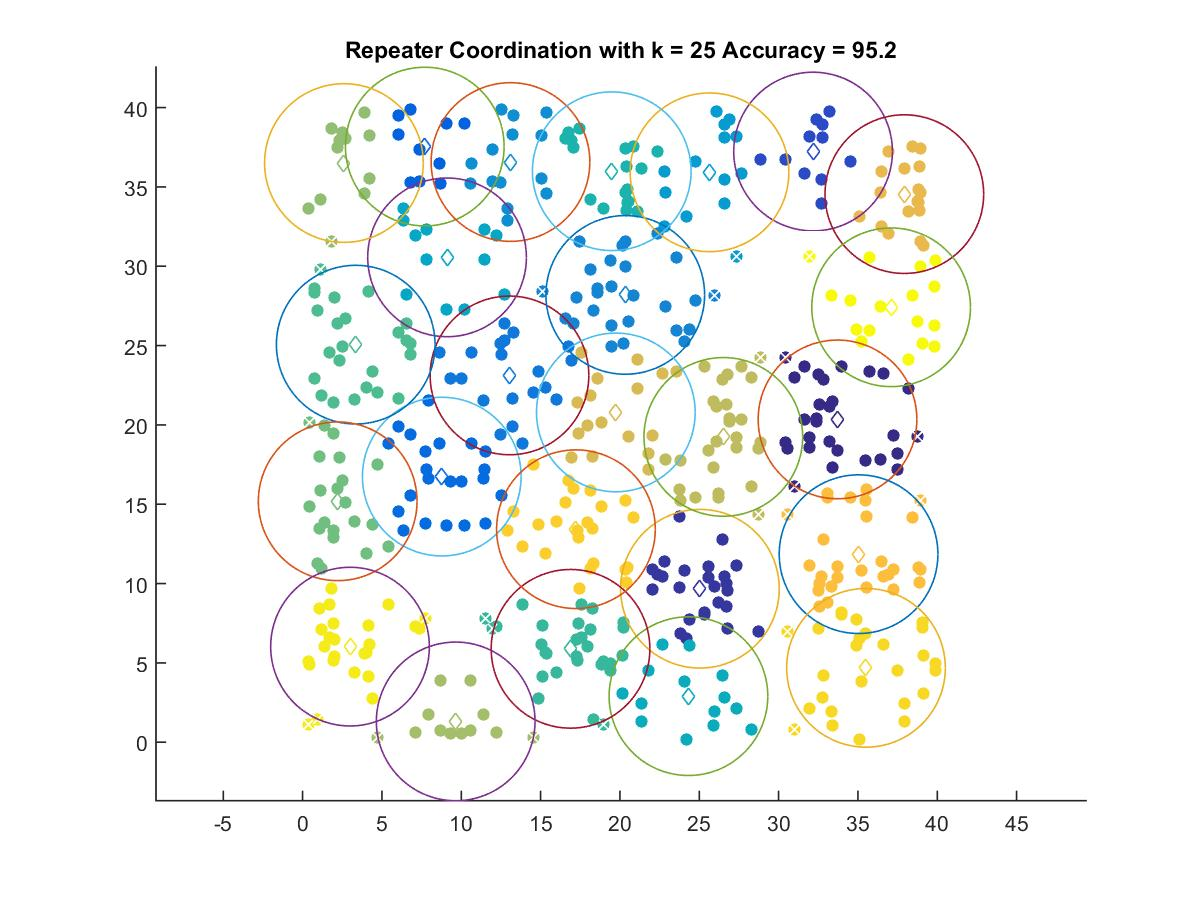

The data file committed next to this chart (first rows):
33.714, 20.345
25.04, 9.674
32.17, 37.23
7.699, 37.54
8.772, 16.74
13.04, 23.12
20.34, 28.19
13.1, 36.57
25.65, 35.92
9.104, 30.56
24.32, 2.903
19.48, 35.99
16.89, 5.887
3.348, 25.06
2.21, 15.19
2.604, 36.5
9.649, 1.311
26.52, 19.24
19.74, 20.79
37.92, 34.55
35.04, 11.85
17.23, 13.43
35.51, 4.688
2.988, 6.024
37.09, 27.41
